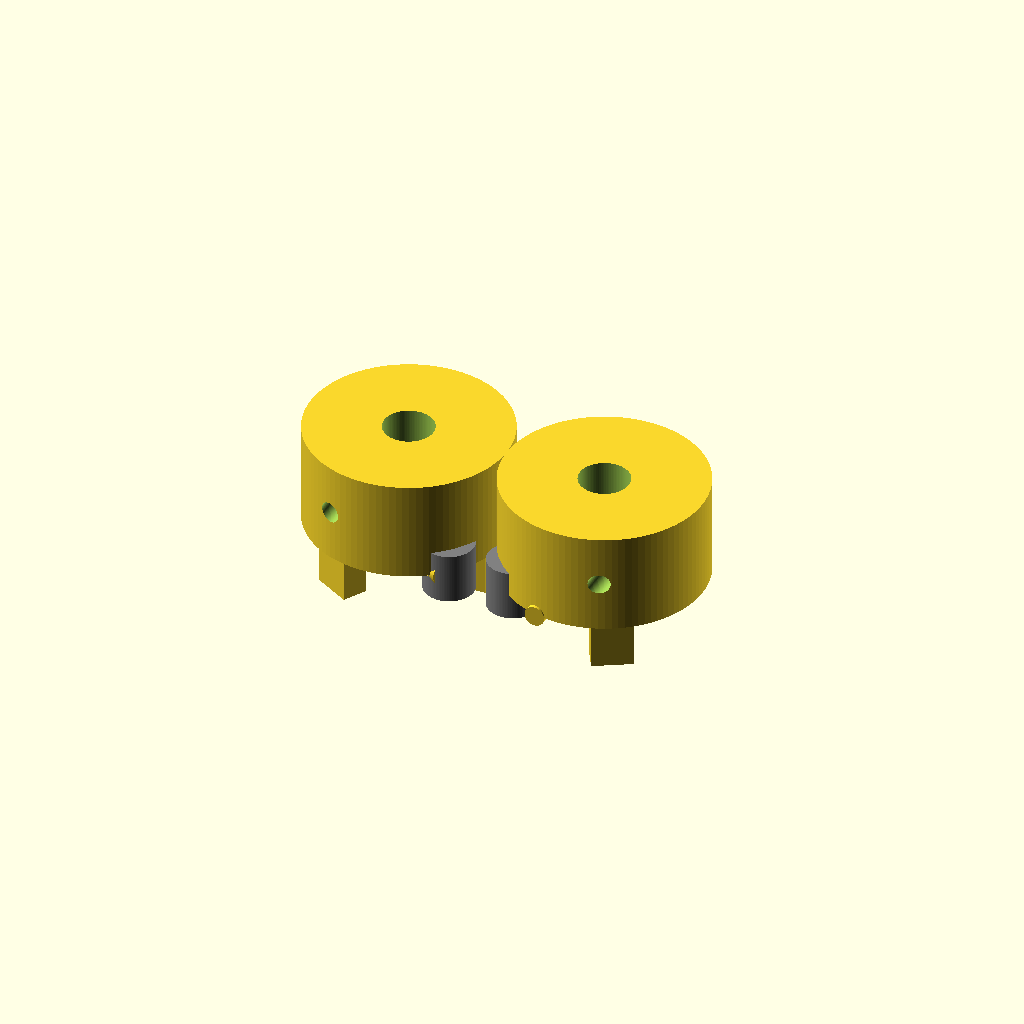
Cell 1: rendered with the file's own defaults.
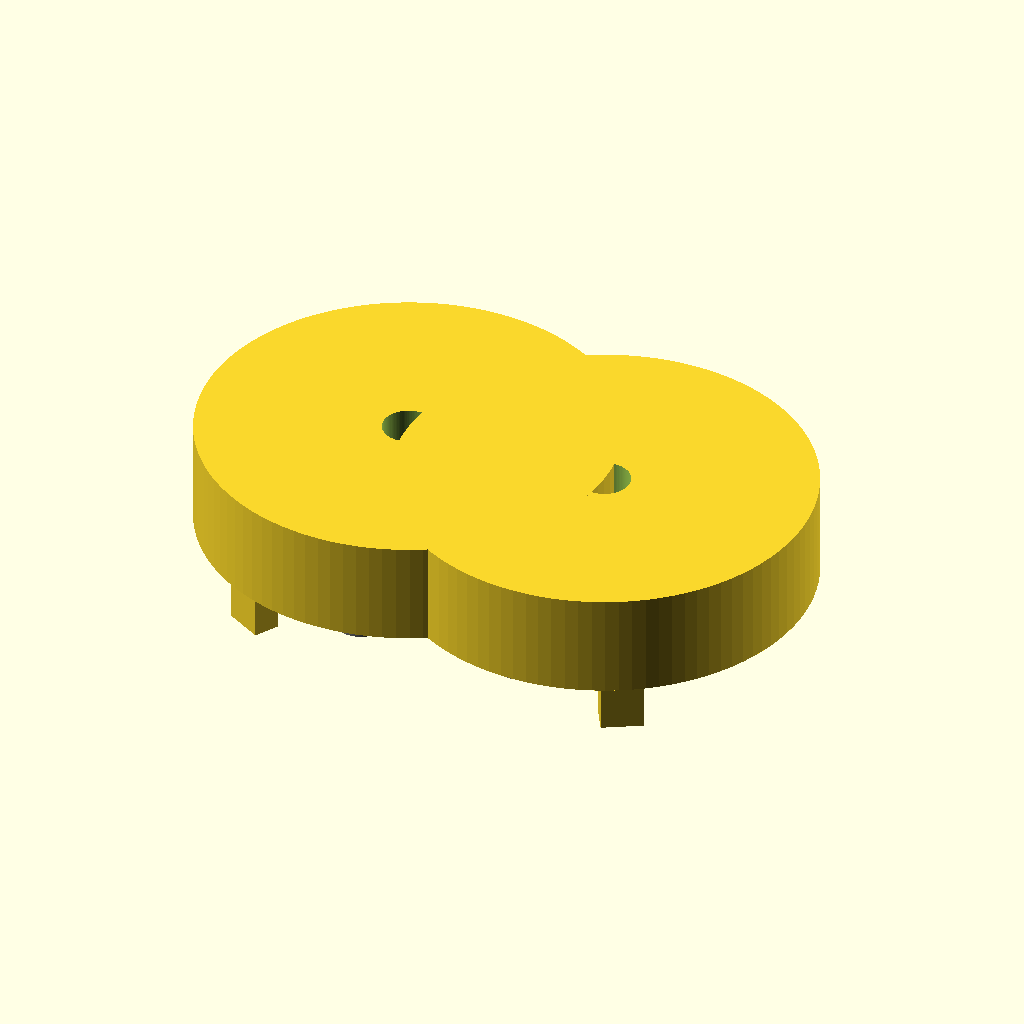
Cell 2: the same model with hub_diameter = 80.
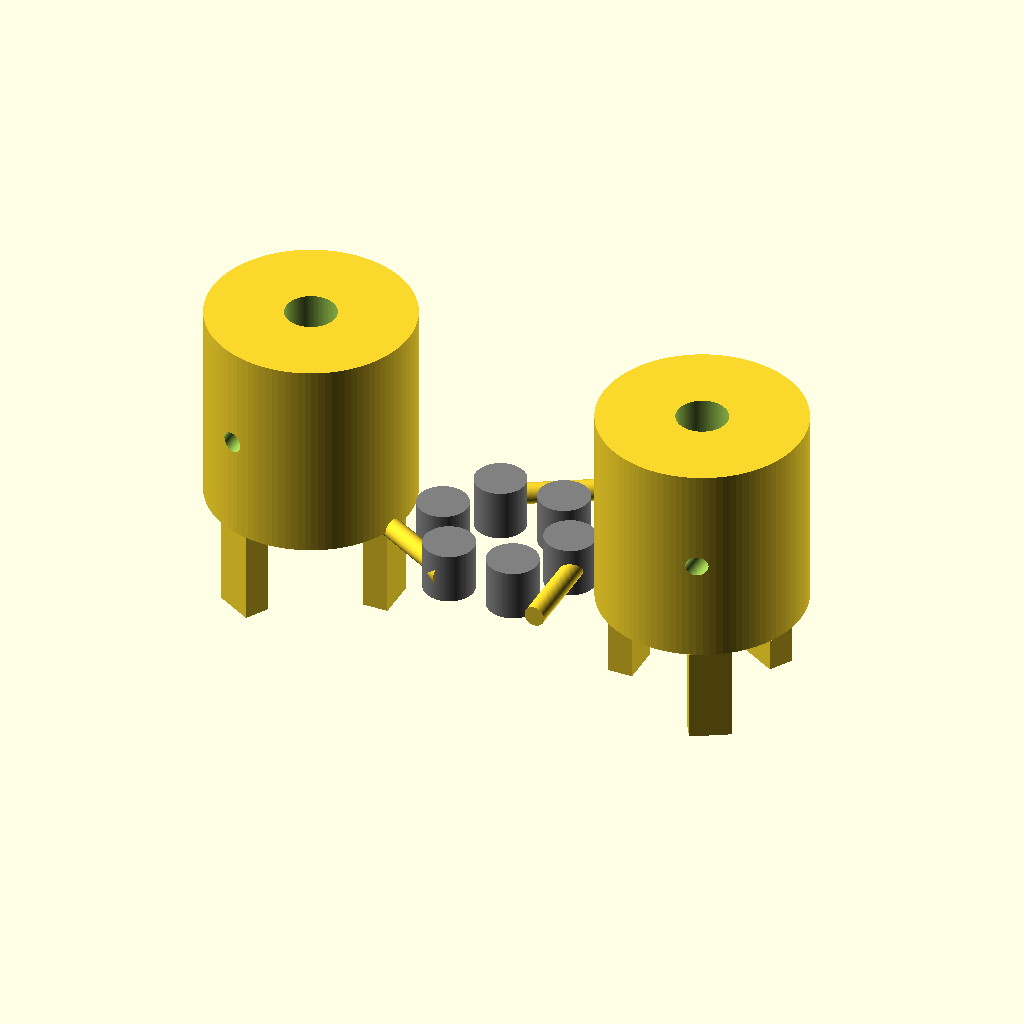
Cell 3: hub_length = 40 (everything else at default).
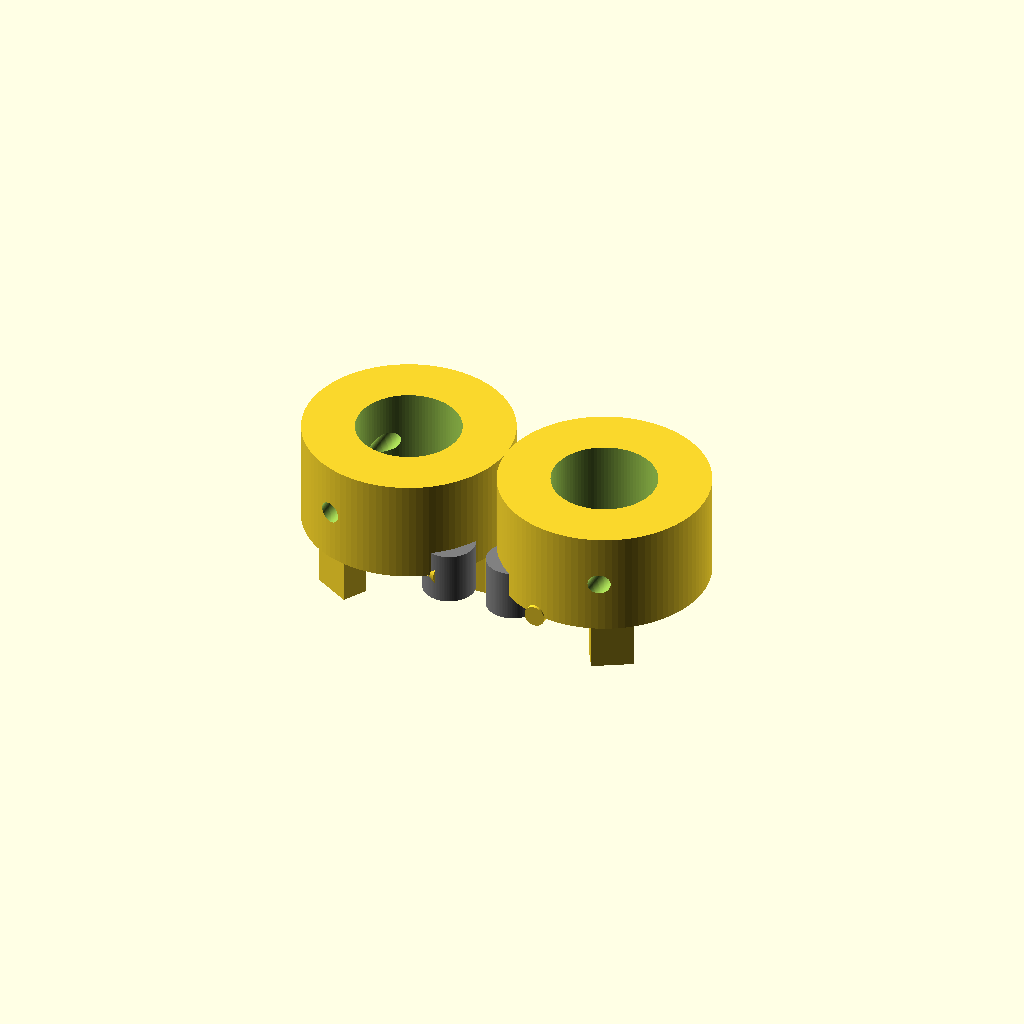
Cell 4: bore_diameter = 20 (everything else at default).
All cells are drawn from one camera (rotation 55°, 0°, 25°, orthographic, colour scheme Cornfield), so only the parameter changes between them.
The OpenSCAD source (TracePart/objfile_33/output_0/objfile_33.scad):

$fn = 100;

// Parameters
hub_diameter = 40;
hub_length = 20;
bore_diameter = 10;
jaw_radius = 5;
jaw_depth = 5;
jaw_width = 8;
spider_thickness = 10;
spider_lobe_radius = 5;
screw_diameter = 4;
screw_head_diameter = 6;
screw_spacing_radius = 15;

// Main Assembly
module coupling_assembly() {
    translate([-hub_length, 0, 0])
        left_coupling_hub();
    spider_insert();
    translate([hub_length, 0, 0])
        right_coupling_hub();
    fastening_screws();
}

// Left Coupling Hub
module left_coupling_hub() {
    difference() {
        union() {
            cylinder(h = hub_length, d = hub_diameter);
            jaws();
        }
        // Bore
        translate([0, 0, -1])
            cylinder(h = hub_length + 2, d = bore_diameter);
        // Screw holes
        for (i = [0:2]) {
            angle = i * 120;
            translate([screw_spacing_radius * cos(angle), screw_spacing_radius * sin(angle), hub_length / 2])
                rotate([90, 0, 0])
                    cylinder(h = 10, d = screw_diameter);
        }
    }
}

// Right Coupling Hub (mirror of left)
module right_coupling_hub() {
    mirror([1, 0, 0])
        left_coupling_hub();
}

// Jaws (3 curved inward jaws)
module jaws() {
    for (i = [0:2]) {
        angle = i * 120;
        rotate([0, 0, angle])
            translate([hub_diameter / 2 - jaw_radius, 0, 0])
                cube([jaw_depth, jaw_width, hub_length], center = true);
    }
}

// Spider Insert
module spider_insert() {
    color("gray")
    union() {
        for (i = [0:5]) {
            angle = i * 60;
            rotate([0, 0, angle])
                translate([hub_diameter / 2 - spider_lobe_radius - 2, 0, 0])
                    cylinder(h = spider_thickness, r = spider_lobe_radius, center = true);
        }
    }
}

// Fastening Screws
module fastening_screws() {
    for (i = [0:2]) {
        angle = i * 120;
        translate([0, 0, 0])
            rotate([0, 0, angle])
                translate([screw_spacing_radius, 0, 0])
                    rotate([90, 0, 0])
                        union() {
                            cylinder(h = 20, d = screw_diameter);
                            translate([0, 0, -2])
                                cylinder(h = 2, d = screw_head_diameter);
                        }
    }
}

// Render the full assembly
coupling_assembly();
Parameter table extracted from the source (name, type, default, range or options):
hub_diameter: number, default 40
hub_length: number, default 20
bore_diameter: number, default 10
jaw_radius: number, default 5
jaw_depth: number, default 5
jaw_width: number, default 8
spider_thickness: number, default 10
spider_lobe_radius: number, default 5
screw_diameter: number, default 4
screw_head_diameter: number, default 6
screw_spacing_radius: number, default 15
